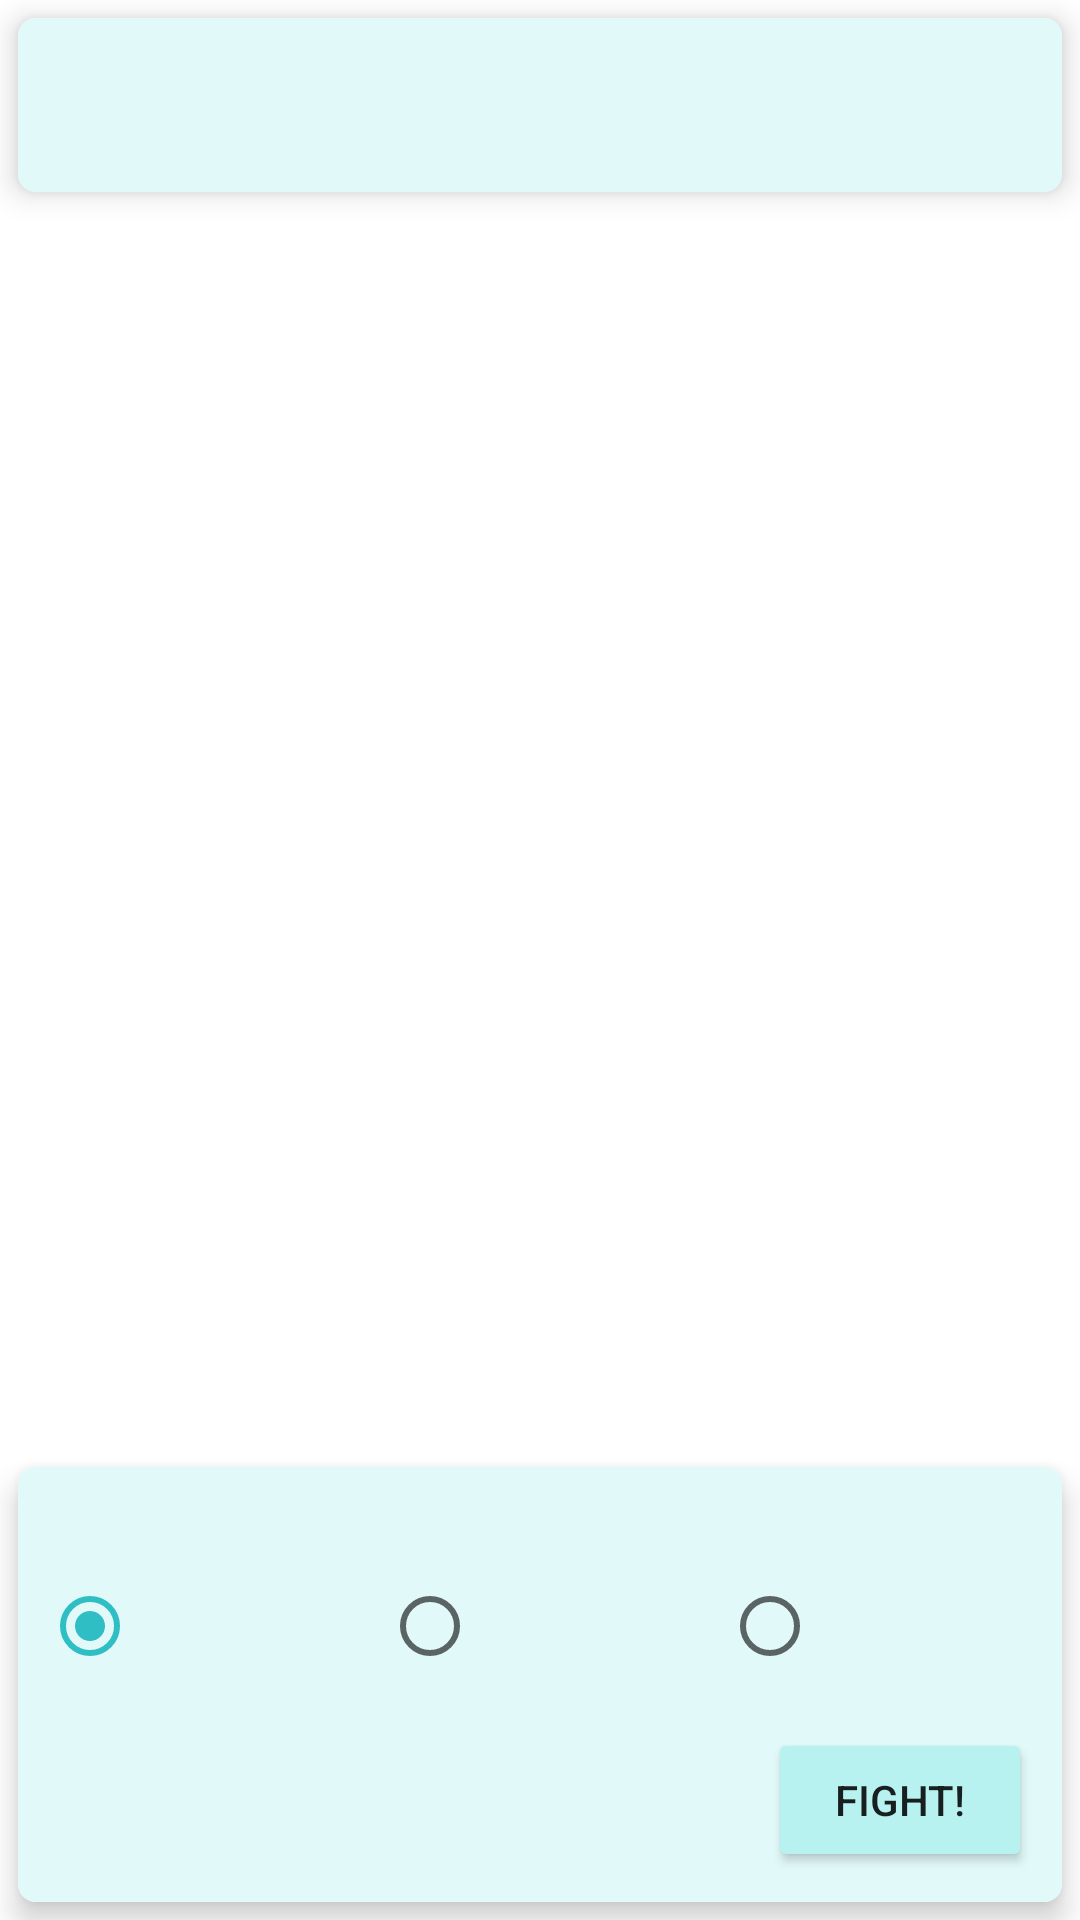

Reconstruct the res/layout file that produces this screen, plus the resources it refers to.
<!-- AndroidManifest.xml: application theme Theme.TheDuellists -->
<!-- res/layout/fragment_game.xml -->
<?xml version="1.0" encoding="utf-8"?>
<layout
    xmlns:android="http://schemas.android.com/apk/res/android"
    xmlns:app="http://schemas.android.com/apk/res-auto"
    xmlns:tools="http://schemas.android.com/tools"
    tools:context=".GameFragment">

    <data>
        <variable
            name="viewModel"
            type="com.example.theduellists.model.GameViewModel" />
        <variable
            name="gameFragment"
            type="com.example.theduellists.GameFragment" />
    </data>

    <LinearLayout
        android:layout_width="match_parent"
        android:layout_height="match_parent"
        android:orientation="vertical"
        >

        <com.google.android.material.card.MaterialCardView
            android:layout_width="match_parent"
            android:layout_height="wrap_content"
            android:layout_margin="6dp"
            app:cardElevation="6dp"
            app:cardCornerRadius="6dp"
            >

            <LinearLayout
                android:layout_width="match_parent"
                android:layout_height="wrap_content"
                android:orientation="vertical"
                tools:context=".GameFragment"
                android:background="@color/background"
                >

                <TextView
                    android:id="@+id/playerHp_view"
                    android:layout_width="match_parent"
                    android:layout_height="wrap_content"
                    tools:text="Player: 100 HP"
                    style="@style/Widget.Theduellists.TextView.TopRow"
                    android:textAlignment="textEnd"/>

                <TextView
                    android:id="@+id/opponentHp_view"
                    android:layout_width="match_parent"
                    android:layout_height="wrap_content"
                    tools:text="Opponent: 100 HP"
                    style="@style/Widget.Theduellists.TextView.BottomRow"
                    android:textAlignment="textEnd"/>

            </LinearLayout>

        </com.google.android.material.card.MaterialCardView>

        <ScrollView
            android:id="@+id/scroll_view"
            android:layout_width="match_parent"
            android:layout_height="0dp"
            android:layout_weight="5">

            <LinearLayout
                android:layout_width="match_parent"
                android:layout_height="wrap_content"
                android:orientation="vertical">

                <LinearLayout
                    android:id="@+id/cards_layout"
                    android:layout_width="match_parent"
                    android:layout_height="wrap_content"
                    android:orientation="vertical"
                    android:scrollbars="vertical"
                    />

            </LinearLayout>

        </ScrollView>

        <com.google.android.material.card.MaterialCardView
            android:layout_width="match_parent"
            android:layout_height="wrap_content"
            android:layout_margin="6dp"
            app:cardElevation="6dp"
            app:cardCornerRadius="6dp"
            >

            <LinearLayout
                android:id="@+id/button_layout"
                android:layout_width="match_parent"
                android:layout_height="wrap_content"
                android:orientation="vertical"
                android:background="@color/background"
                >

                <TextView
                    android:layout_width="match_parent"
                    android:layout_height="wrap_content"
                    style="@style/Widget.Theduellists.TextView.TopRow"
                    tools:text="Pick an attack option:"
                    android:id="@+id/options_text"
                    app:layout_constraintTop_toTopOf="parent"
                    app:layout_constraintEnd_toEndOf="parent"
                    app:layout_constraintStart_toStartOf="parent" />

                <RadioGroup
                    android:layout_width="match_parent"
                    android:layout_height="wrap_content"
                    android:id="@+id/attack_defence_options"
                    android:orientation="horizontal"
                    android:layout_marginStart="8dp"
                    app:layout_constraintTop_toTopOf="parent"
                    android:checkedButton="@id/green_option">

                    <RadioButton
                        android:layout_width="0dp"
                        android:layout_height="wrap_content"
                        android:layout_weight="1"
                        android:id="@+id/green_option"
                        tools:text="Sword"
                        android:textColor="@color/green_text" />

                    <RadioButton
                        android:layout_width="0dp"
                        android:layout_height="wrap_content"
                        android:layout_weight="1"
                        android:id="@+id/blue_option"
                        tools:text="Arrow"
                        android:textColor="@color/blue_text" />

                    <RadioButton
                        android:layout_width="0dp"
                        android:layout_height="wrap_content"
                        android:layout_weight="1"
                        android:id="@+id/red_option"
                        tools:text="Fireball"
                        android:textColor="@color/red_text" />

                </RadioGroup>

                <Button
                    android:id="@+id/fight_button"
                    android:layout_width="wrap_content"
                    android:layout_height="wrap_content"
                    android:layout_margin="10dp"
                    android:text="@string/fight"
                    app:layout_constraintTop_toBottomOf="@id/cards_layout"
                    app:layout_constraintEnd_toEndOf="parent"
                    android:layout_gravity="end"
                    />

            </LinearLayout>

        </com.google.android.material.card.MaterialCardView>

    </LinearLayout>

</layout>
<!-- resources referenced by this layout -->
<resources>
  <color name="background">#E1FAF9</color>
  <color name="blue_text">#3083DC</color>
  <color name="green_text">#00CC99</color>
  <color name="red_text">#DD1155</color>
  <string name="fight">Fight!</string>
  <style name="Widget.Theduellists.TextView.BottomRow" parent="Widget.Theduellists.TextView">
          <item name="android:paddingStart">8dp</item>
          <item name="android:paddingEnd">8dp</item>
          <item name="android:paddingTop">2dp</item>
          <item name="android:paddingBottom">8dp</item>
      </style>
  <style name="Widget.Theduellists.TextView.TopRow" parent="Widget.Theduellists.TextView">
          <item name="android:paddingStart">8dp</item>
          <item name="android:paddingEnd">8dp</item>
          <item name="android:paddingTop">8dp</item>
          <item name="android:paddingBottom">2dp</item>
      </style>
  <style name="Theme.TheDuellists" parent="Theme.MaterialComponents.DayNight.DarkActionBar">
          
          <item name="colorPrimary">@color/primary</item>
          <item name="colorPrimaryVariant">@color/primary_variant</item>
          <item name="colorOnPrimary">@color/white</item>
          
          <item name="colorSecondary">@color/secondary</item>
          <item name="colorSecondaryVariant">@color/secondary_variant</item>
          <item name="colorOnSecondary">@color/black</item>
          
          <item name="android:statusBarColor">?attr/colorPrimaryVariant</item>
          
          <item name="radioButtonStyle">@style/Widget.Theduellists.CompoundButton.RadioButton</item>
          
          <item name="textAppearanceBody1">@style/TextAppearance.Theduellists.Body1</item>
          
          <item name="backgroundColor">@color/background</item>
          <item name="backgroundTint">@color/shaded_background</item>
      </style>
  <style name="Widget.Theduellists.TextView" parent="Widget.MaterialComponents.TextView">
          <item name="android:textAppearance">?attr/textAppearanceBody1</item>
      </style>
  <color name="primary">#000074</color>
  <color name="primary_variant">#311189</color>
  <color name="white">#FFFFFFFF</color>
  <color name="secondary">#2EBEC4</color>
  <color name="secondary_variant">#5FDFE0</color>
  <color name="black">#FF000000</color>
  <style name="Widget.Theduellists.CompoundButton.RadioButton" parent="Widget.MaterialComponents.CompoundButton.RadioButton">
          <item name="android:textAppearance">?attr/textAppearanceBody1</item>
          <item name="android:textSize">16sp</item>
          <item name="android:textStyle">bold</item>
      </style>
  <style name="TextAppearance.Theduellists.Body1" parent="TextAppearance.MaterialComponents.Body1">
          <item name="android:textSize">14sp</item>
      </style>
  <color name="shaded_background">#B7F2F0</color>
</resources>
